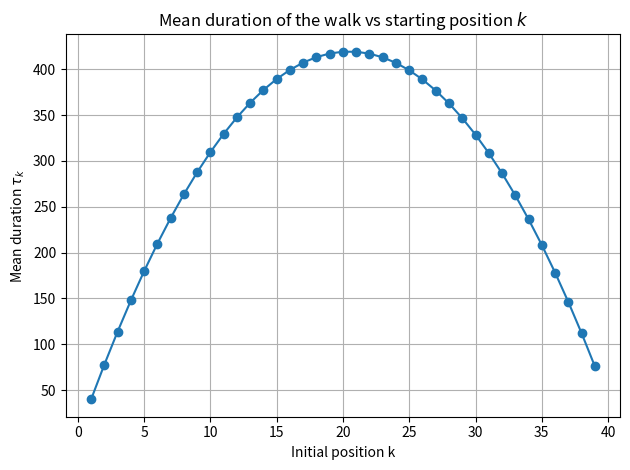

Here is the Python script that generated this plot:
import numpy as np
import matplotlib.pyplot as plt

N = 40
alpha = 0.5
size = N + 1

P = np.zeros((size, size))

# State 0: absorbing
P[0, 0] = 1.0

# States 1..38: simple symmetric walk
for i in range(1, N - 1):
    P[i, i - 1] = 0.5
    P[i, i + 1] = 0.5

# State 39: elastic/absorbing boundary at 40
i = N - 1
P[i, i - 1] = 0.5
P[i, i]     = 0.5 * (1 - alpha)
P[i, i + 1] = 0.5 * alpha

# State 40: absorbing
P[N, N] = 1.0

T = P[1:N, 1:N]

I = np.eye(T.shape[0])
F = np.linalg.inv(I - T)

taus = F.sum(axis=1)
k_vals = np.arange(1, N)

print("tau_10 =", taus[10 - 1])

plt.figure()
plt.plot(k_vals, taus, 'o-')
plt.xlabel('Initial position k')
plt.ylabel(r'Mean duration $\tau_k$')
plt.title(r'Mean duration of the walk vs starting position $k$')
plt.grid(True)
plt.tight_layout()
plt.show()
